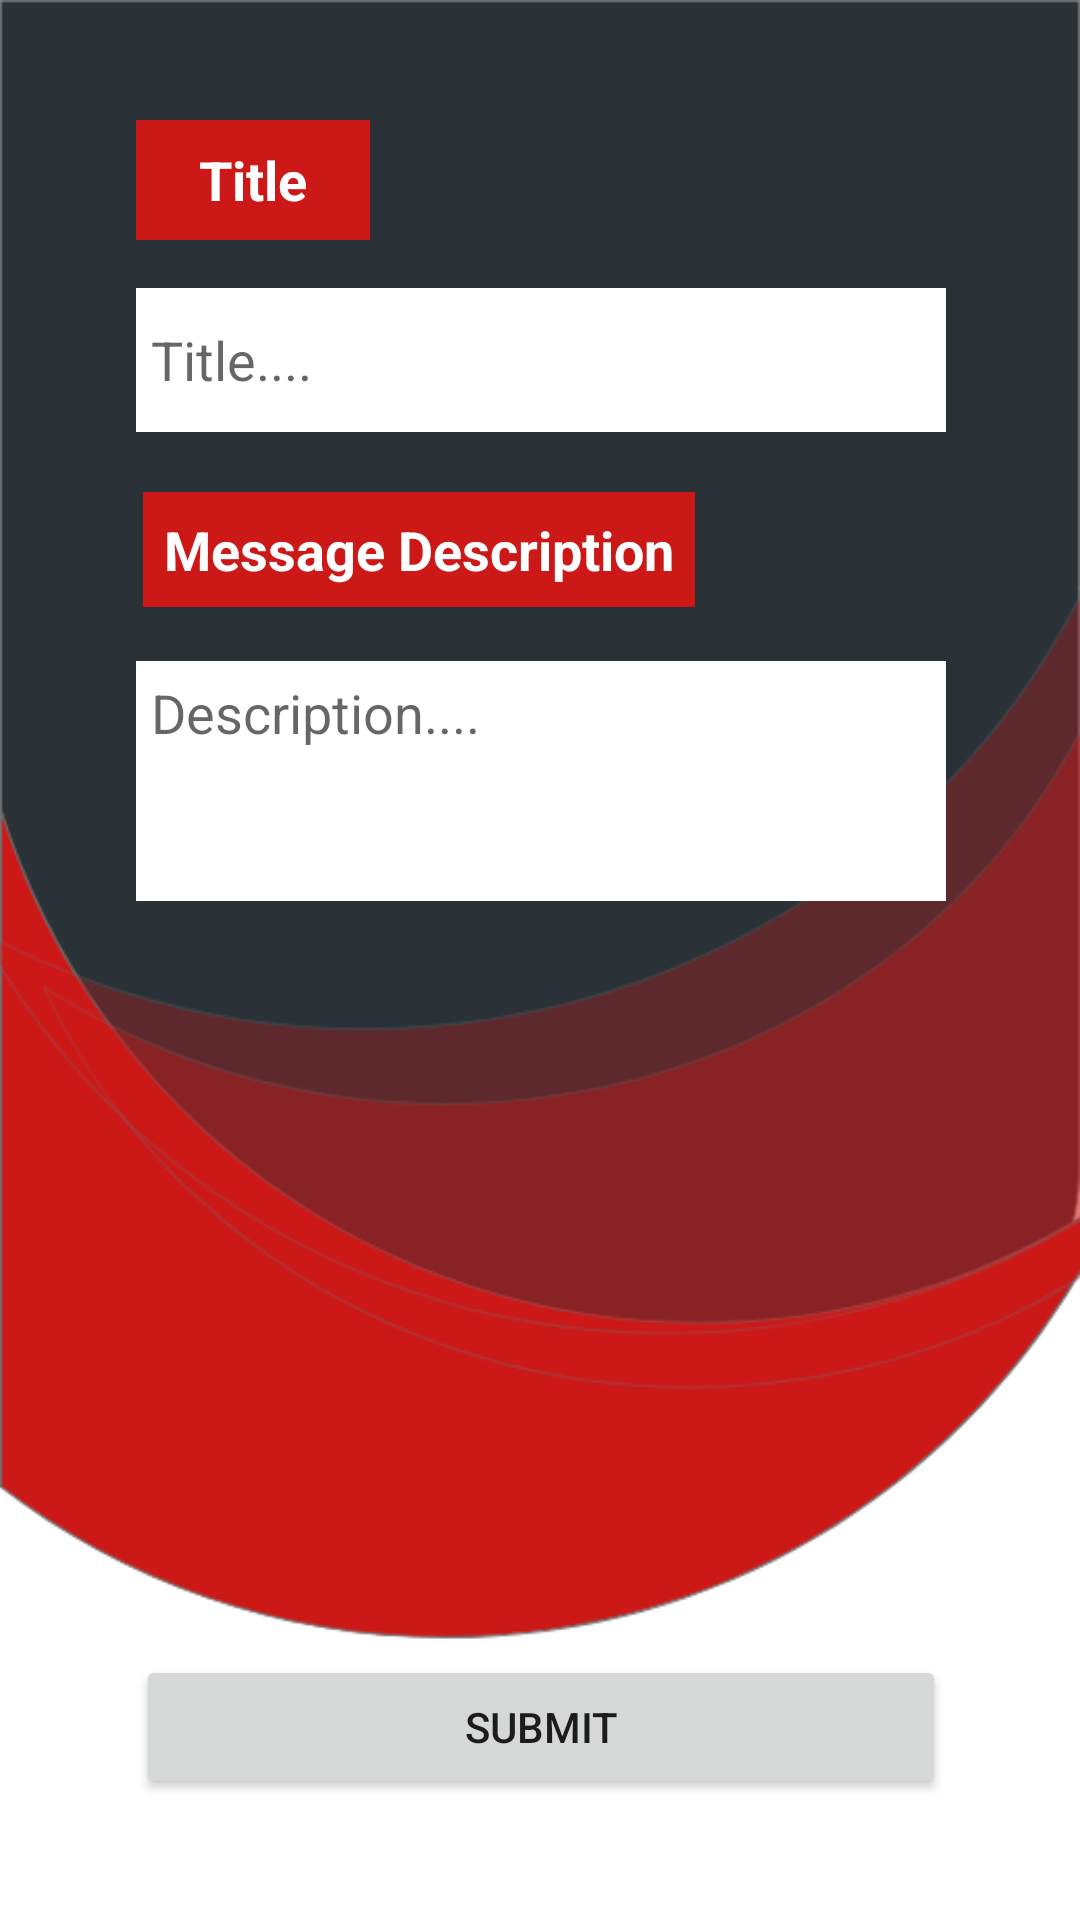

Produce the Android XML layout that renders to this screen, including the resource entries it uses.
<!-- AndroidManifest.xml: application theme Theme.NITJClubHub -->
<!-- res/layout/activity_create_post.xml -->
<?xml version="1.0" encoding="utf-8"?>
<androidx.constraintlayout.widget.ConstraintLayout xmlns:android="http://schemas.android.com/apk/res/android"
    xmlns:app="http://schemas.android.com/apk/res-auto"
    xmlns:tools="http://schemas.android.com/tools"
    android:layout_width="match_parent"
    android:layout_height="match_parent"
    android:background="@drawable/applogin"
    tools:context=".CreatePost">

    <TextView
        android:id="@+id/textView6"
        android:layout_width="wrap_content"
        android:layout_height="wrap_content"
        android:layout_marginStart="72dp"
        android:layout_marginTop="20dp"
        android:layout_marginEnd="156dp"
        android:background="@color/red"
        android:gravity="center"
        android:padding="7dp"
        android:text="Message Description"
        android:textColor="@color/white"
        android:textSize="18sp"
        android:textStyle="bold"
        app:layout_constraintEnd_toEndOf="parent"
        app:layout_constraintHorizontal_bias="0.47"
        app:layout_constraintStart_toStartOf="parent"
        app:layout_constraintTop_toBottomOf="@+id/title3" />

    <EditText
        android:id="@+id/descrition_mes"
        android:layout_width="270dp"
        android:layout_height="80dp"
        android:background="@color/white"
        android:ems="10"
        android:gravity="start|top"
        android:hint="Description...."
        android:inputType="textMultiLine"
        android:padding="5dp"
        app:layout_constraintBottom_toBottomOf="parent"
        app:layout_constraintEnd_toEndOf="parent"
        app:layout_constraintHorizontal_bias="0.503"
        app:layout_constraintStart_toStartOf="parent"
        app:layout_constraintTop_toBottomOf="@+id/textView6"
        app:layout_constraintVertical_bias="0.05" />

    <TextView
        android:id="@+id/textView8"
        android:layout_width="78dp"
        android:layout_height="40dp"
        android:layout_marginTop="40dp"
        android:layout_marginEnd="256dp"
        android:background="@color/red"
        android:gravity="center"
        android:padding="7dp"
        android:text="Title"
        android:textColor="@color/white"
        android:textSize="18sp"
        android:textStyle="bold"
        app:layout_constraintEnd_toEndOf="parent"
        app:layout_constraintHorizontal_bias="0.0"
        app:layout_constraintStart_toStartOf="@+id/title3"
        app:layout_constraintTop_toTopOf="parent" />

    <EditText
        android:id="@+id/title3"
        android:layout_width="270dp"
        android:layout_height="48dp"
        android:layout_marginTop="16dp"
        android:background="@color/white"
        android:ems="10"
        android:hint="Title...."
        android:inputType="textPersonName"
        android:padding="5dp"
        app:layout_constraintEnd_toEndOf="parent"
        app:layout_constraintHorizontal_bias="0.503"
        app:layout_constraintStart_toStartOf="parent"
        app:layout_constraintTop_toBottomOf="@+id/textView8" />

    <Button
        android:id="@+id/submit"
        android:layout_width="270dp"
        android:layout_height="wrap_content"
        android:text="Submit"
        app:layout_constraintBottom_toBottomOf="parent"
        app:layout_constraintEnd_toEndOf="parent"
        app:layout_constraintHorizontal_bias="0.503"
        app:layout_constraintStart_toStartOf="parent"
        app:layout_constraintTop_toTopOf="parent"
        app:layout_constraintVertical_bias="0.932" />

</androidx.constraintlayout.widget.ConstraintLayout>
<!-- resources referenced by this layout -->
<resources>
  <color name="red">#cd1818</color>
  <color name="white">#FFFFFFFF</color>
  <!-- drawable applogin: png bitmap (drawable, 38987 bytes) -->
  <style name="Theme.NITJClubHub" parent="Theme.MaterialComponents.DayNight.DarkActionBar">
          
          <item name="colorPrimary">@color/brown</item>
          <item name="colorPrimaryVariant">@color/brown</item>
          <item name="colorOnPrimary">@color/white</item>
          
          <item name="colorSecondary">@color/teal_200</item>
          <item name="colorSecondaryVariant">@color/teal_700</item>
          <item name="colorOnSecondary">@color/black</item>
          
          <item name="android:statusBarColor" tools:targetApi="l">?attr/colorPrimaryVariant</item>
          
      </style>
  <color name="brown">#500D06</color>
  <color name="teal_200">#FF03DAC5</color>
  <color name="teal_700">#FF018786</color>
  <color name="black">#FF000000</color>
</resources>
